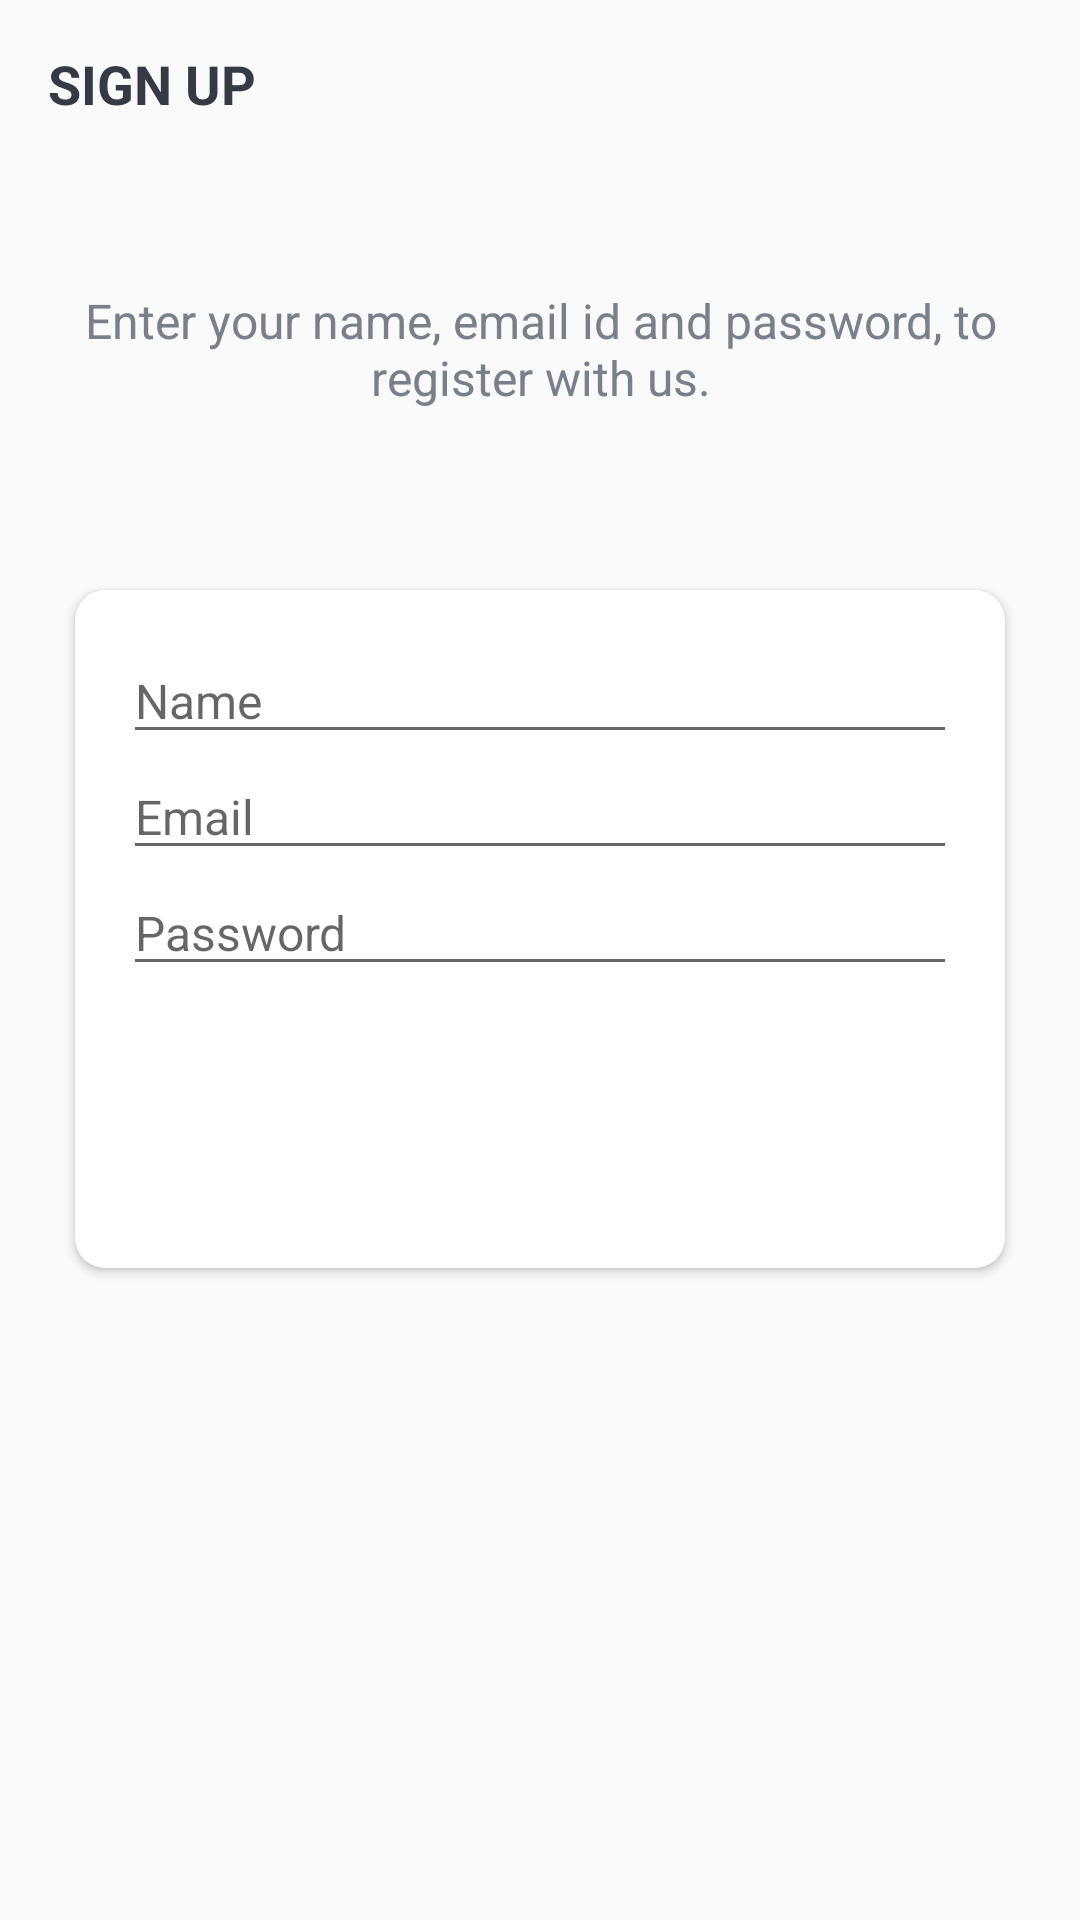

This screen was rendered from an Android layout file. Write that file and the resources it references.
<!-- AndroidManifest.xml: activity theme AppTheme.NoActionBar -->
<!-- res/layout/activity_sign_up.xml -->
<?xml version="1.0" encoding="utf-8"?>
<LinearLayout xmlns:android="http://schemas.android.com/apk/res/android"
    xmlns:app="http://schemas.android.com/apk/res-auto"
    xmlns:tools="http://schemas.android.com/tools"
    android:layout_width="match_parent"
    android:layout_height="match_parent"
    android:background="@drawable/ic_background"
    android:orientation="vertical"
    tools:context=".view.SignUpActivity">

    <androidx.appcompat.widget.Toolbar
        android:id="@+id/toolbar_sign_up_activity"
        android:layout_width="match_parent"
        android:layout_height="?attr/actionBarSize">

        <TextView
            android:id="@+id/tv_title"
            android:layout_width="match_parent"
            android:layout_height="match_parent"
            android:gravity="center_vertical"
            android:text="@string/sign_up"
            android:textColor="@color/primary_text_color"
            android:textSize="@dimen/toolbar_title_text_size"
            android:textStyle="bold" />

    </androidx.appcompat.widget.Toolbar>

    <LinearLayout
        android:layout_width="match_parent"
        android:layout_height="match_parent"
        android:layout_gravity="center"
        android:layout_marginTop="@dimen/authentication_screen_content_marginTop"
        android:orientation="vertical">

        <TextView
            android:layout_width="match_parent"
            android:layout_height="wrap_content"
            android:layout_marginStart="@dimen/authentication_screen_marginStartEnd"
            android:layout_marginEnd="@dimen/authentication_screen_marginStartEnd"
            android:gravity="center"
            android:text="@string/sign_up_description_text"
            android:textColor="@color/secondary_text_color"
            android:textSize="@dimen/authentication_description_text_size" />

        <androidx.cardview.widget.CardView
            android:layout_width="match_parent"
            android:layout_height="wrap_content"
            android:layout_marginStart="@dimen/authentication_screen_marginStartEnd"
            android:layout_marginTop="@dimen/authentication_screen_card_view_marginTop"
            android:layout_marginEnd="@dimen/authentication_screen_marginStartEnd"
            android:elevation="@dimen/card_view_elevation"
            app:cardCornerRadius="@dimen/card_view_corner_radius">

            <LinearLayout
                android:layout_width="match_parent"
                android:layout_height="wrap_content"
                android:orientation="vertical"
                android:padding="@dimen/card_view_layout_content_padding">


                <androidx.appcompat.widget.AppCompatEditText
                    android:id="@+id/et_name"
                    android:layout_width="match_parent"
                    android:layout_height="wrap_content"
                    android:hint="@string/name"
                    android:inputType="textEmailAddress"
                    android:textSize="@dimen/et_text_size" />


                <androidx.appcompat.widget.AppCompatEditText
                    android:id="@+id/et_email"
                    android:layout_width="match_parent"
                    android:layout_height="wrap_content"
                    android:hint="@string/email"
                    android:inputType="textEmailAddress"
                    android:textSize="@dimen/et_text_size" />


                <androidx.appcompat.widget.AppCompatEditText
                    android:id="@+id/et_password"
                    android:layout_width="match_parent"
                    android:layout_height="wrap_content"
                    android:hint="@string/password"
                    android:inputType="textPassword"
                    android:textSize="16sp" />

                <Button
                    android:id="@+id/btn_sign_up"
                    android:layout_width="match_parent"
                    android:layout_height="wrap_content"
                    android:layout_gravity="center"
                    android:layout_marginStart="@dimen/btn_marginStartEnd"
                    android:layout_marginTop="@dimen/sign_up_screen_btn_marginTop"
                    android:layout_marginEnd="@dimen/btn_marginStartEnd"
                    android:background="@drawable/shape_button_rounded"
                    android:foreground="?attr/selectableItemBackground"
                    android:gravity="center"
                    android:paddingTop="@dimen/btn_paddingTopBottom"
                    android:paddingBottom="@dimen/btn_paddingTopBottom"
                    android:text="@string/sign_up"
                    android:textColor="@android:color/white"
                    android:textSize="@dimen/btn_text_size" />
            </LinearLayout>
        </androidx.cardview.widget.CardView>
    </LinearLayout>
</LinearLayout>
<!-- resources referenced by this layout -->
<resources>
  <color name="primary_text_color">#363A43</color>
  <color name="secondary_text_color">#7A8089</color>
  <dimen name="authentication_description_text_size">16sp</dimen>
  <dimen name="authentication_screen_card_view_marginTop">60dp</dimen>
  <dimen name="authentication_screen_content_marginTop">40dp</dimen>
  <dimen name="authentication_screen_marginStartEnd">25dp</dimen>
  <dimen name="btn_marginStartEnd">20dp</dimen>
  <dimen name="btn_paddingTopBottom">8dp</dimen>
  <dimen name="btn_text_size">18sp</dimen>
  <dimen name="card_view_corner_radius">10dp</dimen>
  <dimen name="card_view_elevation">10dp</dimen>
  <dimen name="card_view_layout_content_padding">16dp</dimen>
  <dimen name="et_text_size">16sp</dimen>
  <dimen name="sign_up_screen_btn_marginTop">30dp</dimen>
  <dimen name="toolbar_title_text_size">18sp</dimen>
  <string name="email">Email</string>
  <string name="name">Name</string>
  <string name="password">Password</string>
  <string name="sign_up">SIGN UP</string>
  <string name="sign_up_description_text">Enter your name, email id and password, to register with us.</string>
  <style name="AppTheme.NoActionBar">
          <item name="windowActionBar">false</item>
          <item name="windowNoTitle">true</item>
  
      </style>
</resources>
